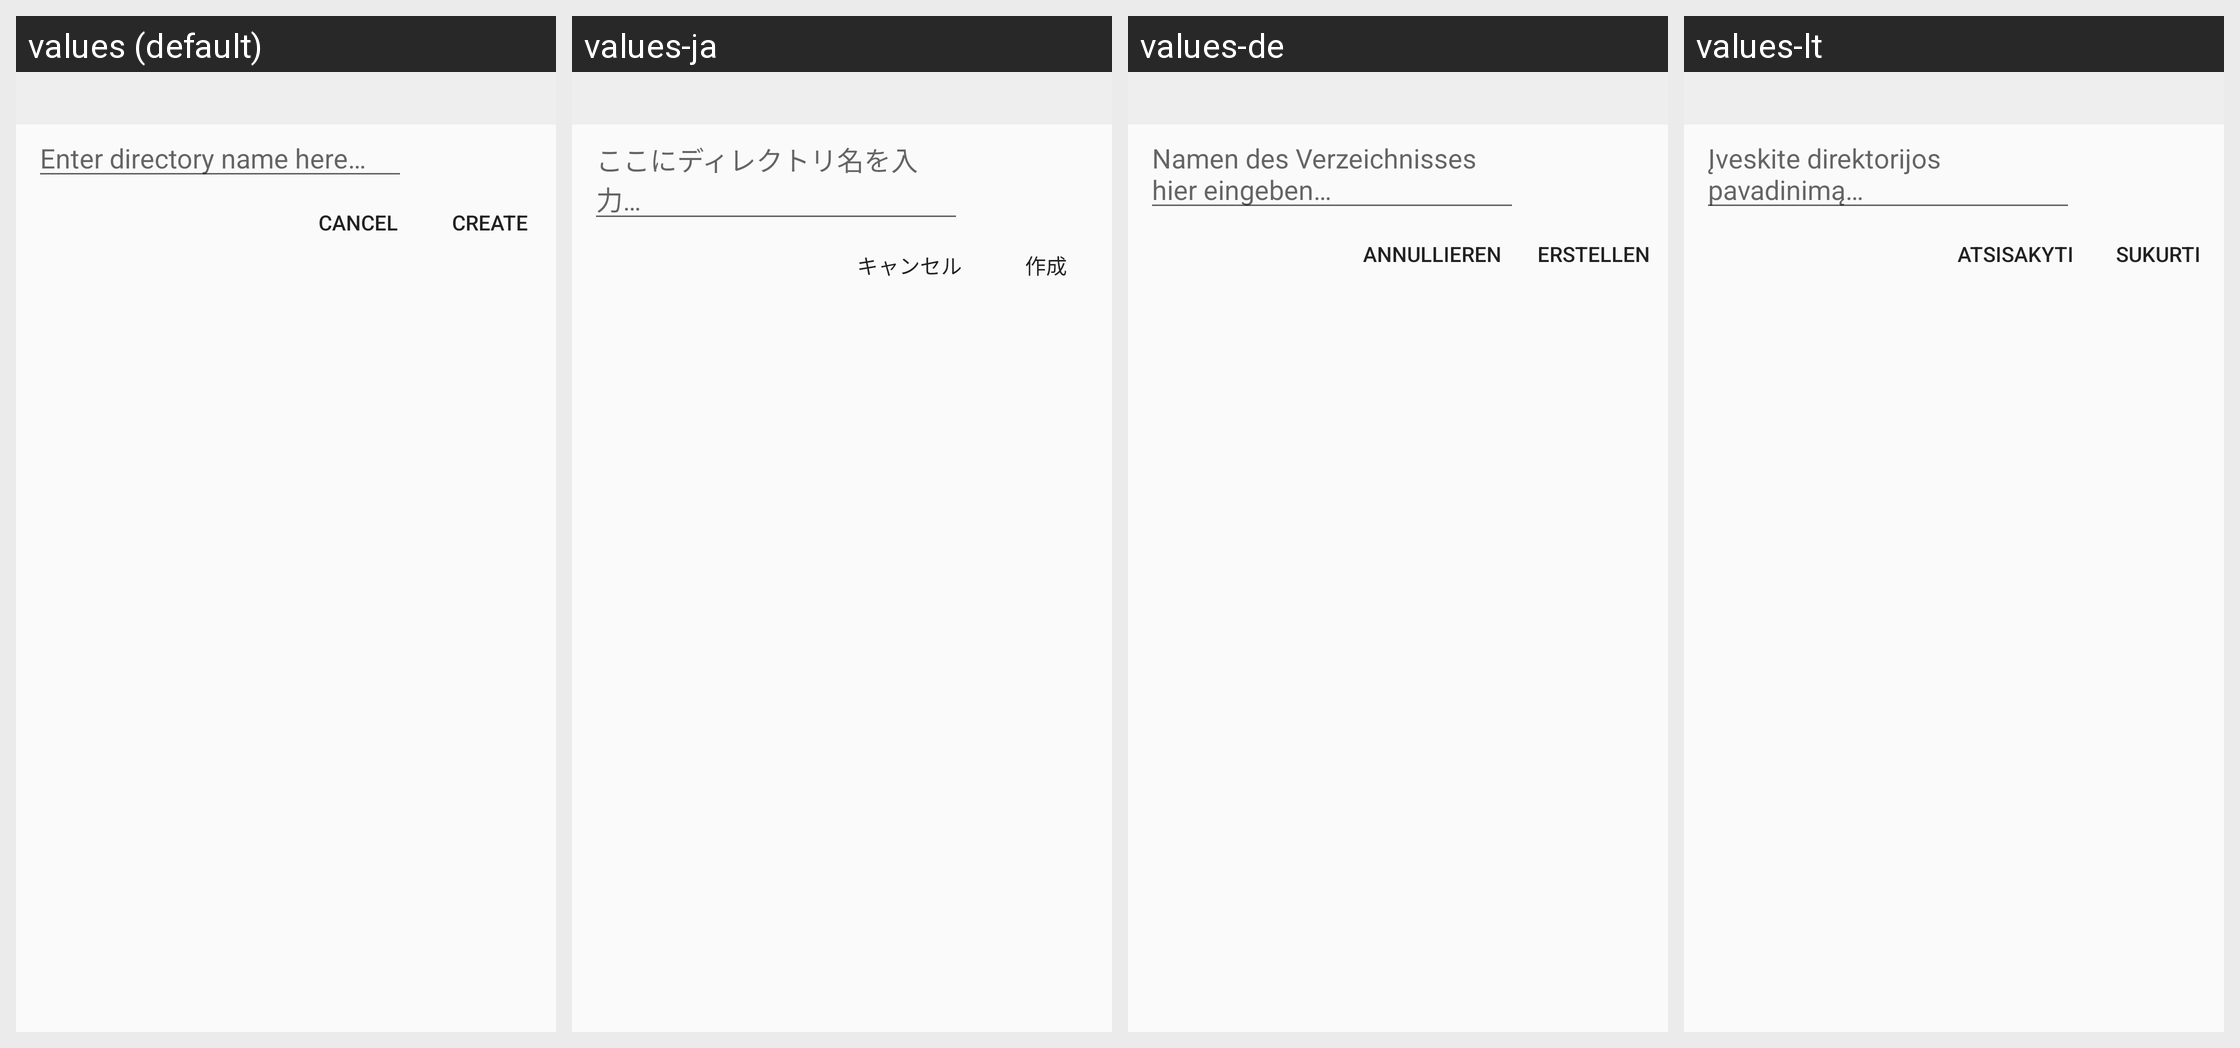

Locale-by-locale string values for the Android screen shown in this grid:
Android screen res/layout/view_directory_chooser_page_create.xml rendered under 4 locales, left to right: values (default), values-ja, values-de, values-lt. Device: Nexus 5 (rendered at 1080×1920; each locale shown at half size, 540×960, under a caption strip naming it); theme ThemeApplication.
Other locales in the repository, not shown: values-ru.
Strings drawn on this screen, with the default value and each locale's value (text and hints the layout hard-codes, and strings that could not be matched under every locale, appear in the picture but are not listed):

enter_directory_name_here
  values: Enter directory name here…
  values-ja: ここにディレクトリ名を入力…
  values-de: Namen des Verzeichnisses hier eingeben…
  values-lt: Įveskite direktorijos pavadinimą…

cancel
  values: Cancel
  values-ja: キャンセル
  values-de: Annullieren
  values-lt: Atsisakyti

create
  values: Create
  values-ja: 作成
  values-de: Erstellen
  values-lt: Sukurti
